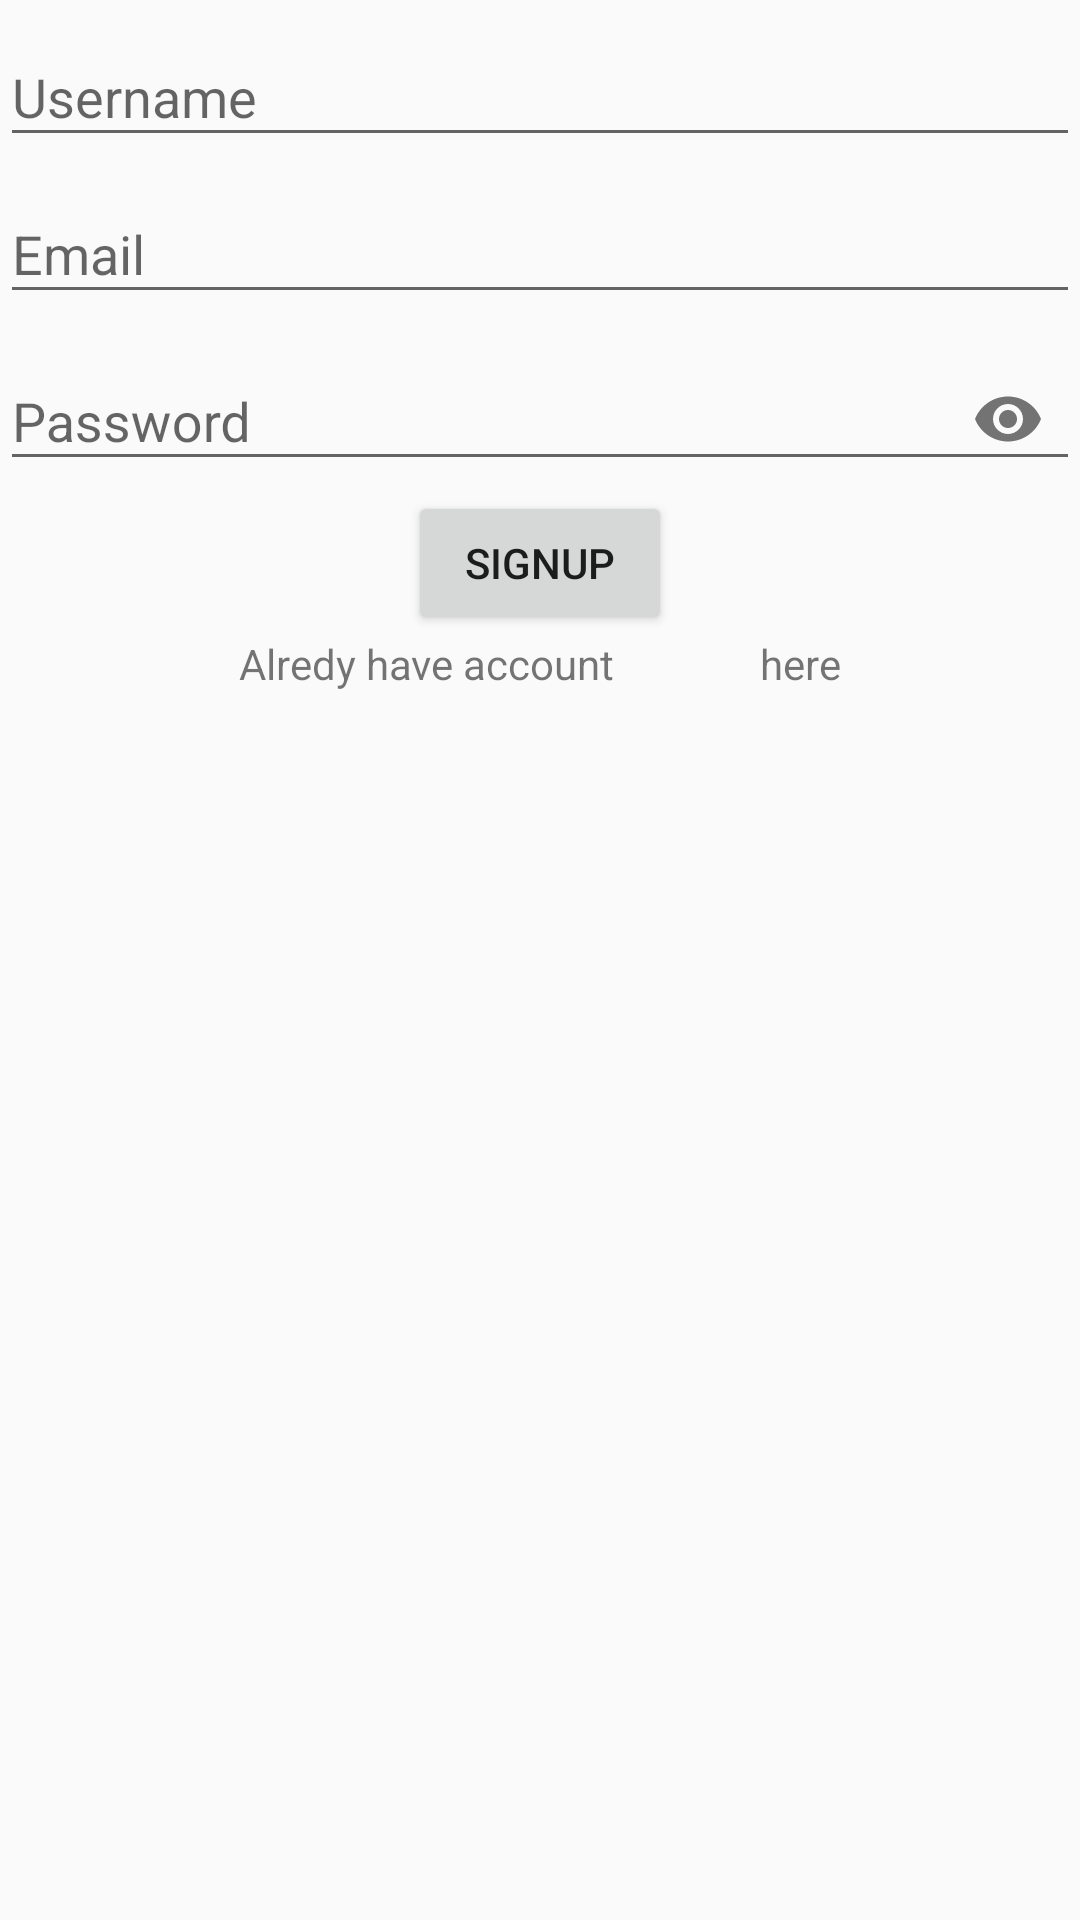

The Android layout XML behind this screen, and the referenced resources:
<!-- AndroidManifest.xml: application theme AppTheme -->
<!-- res/layout/activity_create_account.xml -->
<?xml version="1.0" encoding="utf-8"?>
<ScrollView xmlns:android="http://schemas.android.com/apk/res/android"
    xmlns:tools="http://schemas.android.com/tools"
    android:layout_width="match_parent"
    android:layout_height="match_parent"
    xmlns:app="http://schemas.android.com/apk/res-auto"
    android:scrollbars="vertical"
    tools:context="com.example.ganesh.story.ui.authentication.CreateAccountActivity">

    <LinearLayout
        android:layout_width="match_parent"
        android:layout_height="match_parent"
        android:orientation="vertical">

    <android.support.design.widget.TextInputLayout
        android:layout_width="match_parent"
        android:layout_height="wrap_content">

        <android.support.design.widget.TextInputEditText
            android:id="@+id/edit_text_create_username"
            android:layout_width="match_parent"
            android:layout_height="wrap_content"
            android:hint="Username"
            android:inputType="text" />

    </android.support.design.widget.TextInputLayout>

    <android.support.design.widget.TextInputLayout
        android:layout_width="match_parent"
        android:layout_height="wrap_content">

        <android.support.design.widget.TextInputEditText
            android:id="@+id/edit_text_create_email"
            android:layout_width="match_parent"
            android:layout_height="wrap_content"
            android:hint="Email"
            android:inputType="textEmailAddress" />

    </android.support.design.widget.TextInputLayout>

    <android.support.design.widget.TextInputLayout
        android:layout_width="match_parent"
        android:layout_height="wrap_content"
        app:passwordToggleEnabled="true">

        <android.support.design.widget.TextInputEditText
            android:id="@+id/edit_text_create_password"
            android:layout_width="match_parent"
            android:layout_height="wrap_content"
            android:hint="Password"
            android:inputType="textPassword" />

    </android.support.design.widget.TextInputLayout>

    <Button
        android:id="@+id/button_create_signup"
        android:layout_width="wrap_content"
        android:layout_height="wrap_content"
        android:layout_gravity="center"
        android:text="SIGNUP"
        android:textAllCaps="true" />

    <LinearLayout
        android:layout_width="wrap_content"
        android:layout_height="wrap_content"
        android:layout_gravity="center">

        <TextView
            android:layout_width="wrap_content"
            android:layout_height="wrap_content"
            android:text="Alredy have account" />

        <TextView
            android:id="@+id/text_view_sign_in"
            android:layout_width="wrap_content"
            android:layout_height="wrap_content"
            android:text=" Sign in"
            android:textColor="@color/colorPrimary" />

        <TextView
            android:layout_width="wrap_content"
            android:layout_height="wrap_content"
            android:text=" here" />
    </LinearLayout>

    </LinearLayout>
</ScrollView>
<!-- resources referenced by this layout -->
<resources>
  <color name="colorPrimary">#fafafa</color>
  <style name="AppTheme" parent="Theme.AppCompat.DayNight.NoActionBar">
          
          <item name="colorPrimary">@color/colorPrimary</item>
          <item name="colorPrimaryDark">@color/colorPrimaryDark</item>
          <item name="colorAccent">@color/colorAccent</item>
  
      </style>
  <color name="colorPrimaryDark">#f0f0f0</color>
  <color name="colorAccent">#616161</color>
</resources>
